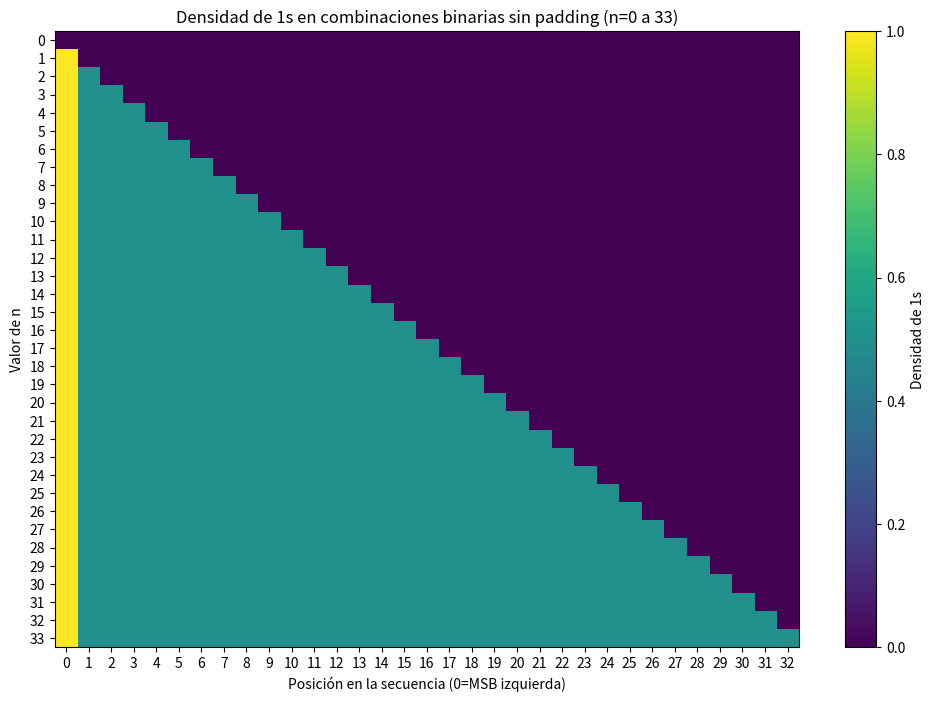
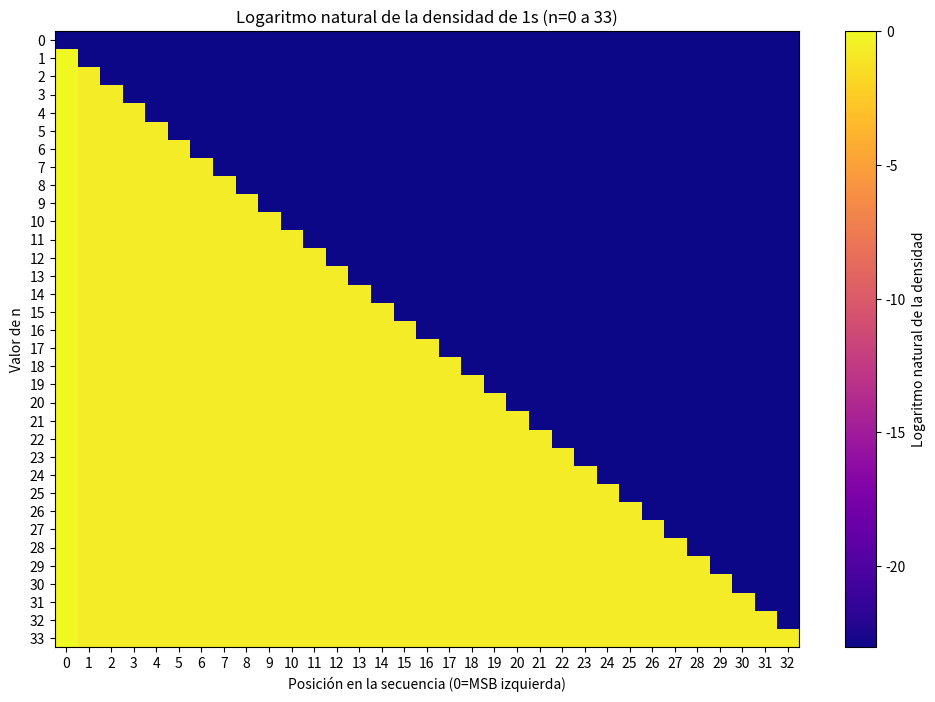
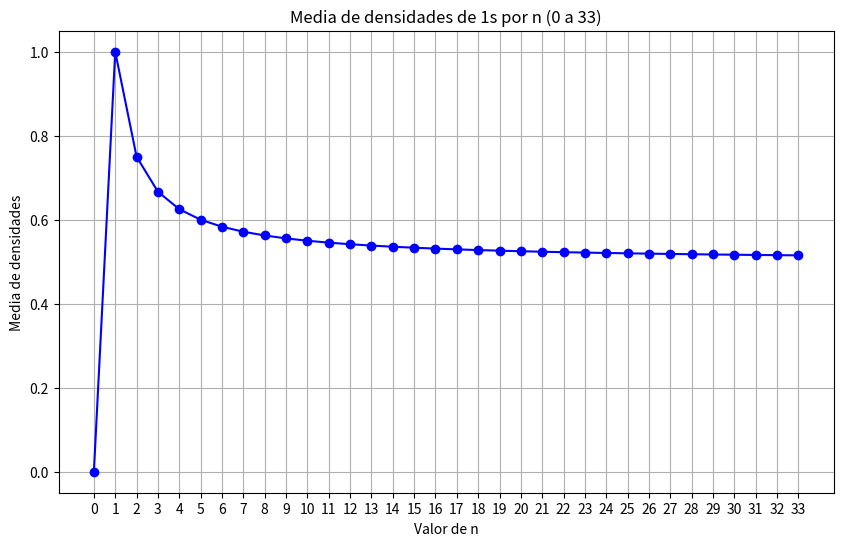
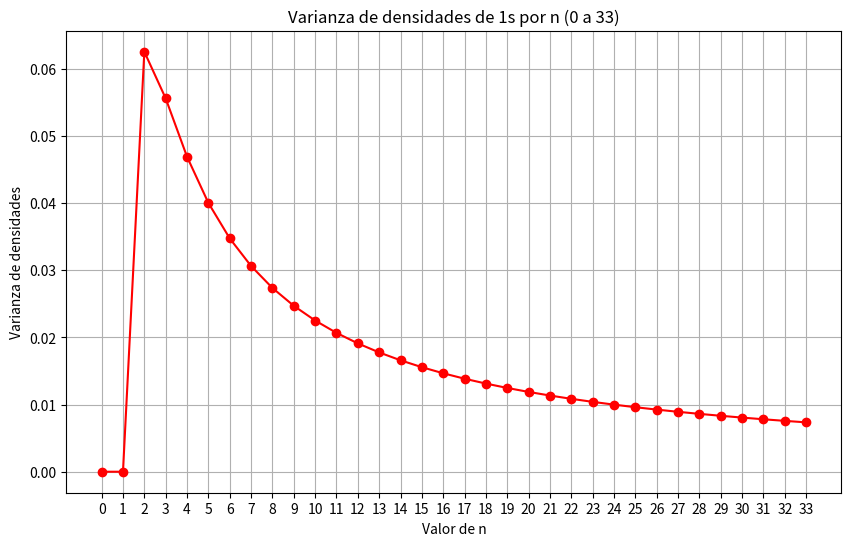

The script that saved these images, in order:
import numpy as np                  #para arreglos numericos y calculos matematicos 
import matplotlib.pyplot as plt     #para generar graficos
import time                         #para medir tiempos de ejecucion
import os                           #para verificar si existe un archivo de entrada 

# Nombre del archivo de texto a leer
INPUT_FILE = "binary_stats.txt" 

def read_binary_stats_from_file(filename, max_n):
    """
    Lee estadísticas de combinaciones binarias desde un archivo txt.
    Formato esperado: una línea por n, con n valores separados por comas (suma de 1s).
    Devuelve una lista de arreglos stats y totales.
    """
    # Dado que el archivo es demasiado grande, ignoramos la lectura y siempre generamos.
    print("El archivo es demasiado grande para leer en memoria. Usando cálculo analítico en su lugar.")
    return None

def generate_binary_stats(n, sample_size=None):
    """
    Calcula estadísticas exactas de combinaciones binarias sin padding (unpadded) para números de 1 a 2^n - 1.
    Devuelve arreglos de stats (suma de 1s por posición), counts (número de cadenas con esa posición) y total.
    Posiciones alineadas a la izquierda (MSB en pos=0).
    """
    if n == 0:
        return np.array([0]), np.array([1]), 1  # Caso especial para n=0
    
    stats = np.zeros(n, dtype=np.int64)
    counts = np.zeros(n, dtype=np.int64)
    total = (1 << n) - 1  # 2**n - 1
    
    for pos in range(n):
        if pos == 0:
            counts[pos] = total
            stats[pos] = total
        else:
            counts[pos] = (1 << pos) * ((1 << (n - pos)) - 1)
            stats[pos] = (1 << (pos - 1)) * ((1 << (n - pos)) - 1)
    
    return stats, counts, total

def plot_binary_combinations(n_range, sample_size=250000):
    """
    Genera cuatro gráficas:
    1. Mapa de calor de la densidad de 1s.
    2. Mapa de calor del logaritmo natural de la densidad.
    3. Media de las densidades por n.
    4. Varianza de las densidades por n.
    """
    max_n = max(n_range)
    heatmap_data = np.zeros((len(n_range), max_n))  # Densidades
    log_heatmap_data = np.zeros((len(n_range), max_n))  # Logaritmo de densidades
    means = np.zeros(len(n_range))  # Media por n
    variances = np.zeros(len(n_range))  # Varianza por n
    
    for i, n in enumerate(n_range):
        start_time = time.perf_counter()  # Cambiado a perf_counter para mayor precisión
        stats, counts, total = generate_binary_stats(n, sample_size)
        
        # Calcular densidad por posición: stats / counts (ya que counts varía por posición en unpadded)
        density = np.zeros(n)
        for j in range(n):
            density[j] = stats[j] / counts[j] if counts[j] > 0 else 0
        
        # Ajustar tamaño para que coincida con max_n
        padded_density = np.zeros(max_n)
        if n > 0:
            padded_density[:n] = density[:n]
        else:
            padded_density[0] = 0
        heatmap_data[i, :max_n] = padded_density
        log_density = np.log(padded_density + 1e-10)  # Evitar ln(0)
        log_heatmap_data[i, :max_n] = log_density
        means[i] = np.mean(density) if n > 0 else 0
        variances[i] = np.var(density) if n > 0 else 0
        print(f"n={n}, Tiempo: {time.perf_counter() - start_time:.4f} segundos")  # Cambiado a perf_counter y formato .4f
    
    # Gráfica 1: Mapa de calor de densidad
    plt.figure(figsize=(12, 8))
    plt.imshow(heatmap_data, cmap='viridis', aspect='auto')
    plt.colorbar(label='Densidad de 1s')
    plt.xlabel('Posición en la secuencia (0=MSB izquierda)')
    plt.ylabel('Valor de n')
    plt.title('Densidad de 1s en combinaciones binarias sin padding (n=0 a 33)')
    plt.xticks(np.arange(max_n), np.arange(max_n))
    plt.yticks(np.arange(len(n_range)), n_range)
    plt.show()
    
    # Gráfica 2: Mapa de calor de logaritmo natural
    plt.figure(figsize=(12, 8))
    plt.imshow(log_heatmap_data, cmap='plasma', aspect='auto')
    plt.colorbar(label='Logaritmo natural de la densidad')
    plt.xlabel('Posición en la secuencia (0=MSB izquierda)')
    plt.ylabel('Valor de n')
    plt.title('Logaritmo natural de la densidad de 1s (n=0 a 33)')
    plt.xticks(np.arange(max_n), np.arange(max_n))
    plt.yticks(np.arange(len(n_range)), n_range)
    plt.show()
    
    # Gráfica 3: Media de densidades
    plt.figure(figsize=(10, 6))
    plt.plot(n_range, means, marker='o', linestyle='-', color='b')
    plt.xlabel('Valor de n')
    plt.ylabel('Media de densidades')
    plt.title('Media de densidades de 1s por n (0 a 33)')
    plt.grid(True)
    plt.xticks(n_range)
    plt.show()
    
    # Gráfica 4: Varianza de densidades
    plt.figure(figsize=(10, 6))
    plt.plot(n_range, variances, marker='o', linestyle='-', color='r')
    plt.xlabel('Valor de n')
    plt.ylabel('Varianza de densidades')
    plt.title('Varianza de densidades de 1s por n (0 a 33)')
    plt.grid(True)
    plt.xticks(n_range)
    plt.show()

def main():
    n_range = range(34)  # 0 a 33
    sample_size = 250000  # No se usa, ya que calculamos analíticamente
    
    print("Generando gráficas de combinaciones binarias usando cálculo analítico...")
    plot_binary_combinations(n_range, sample_size)
    
    # Estadísticas para n=33
    n = 33
    start_time = time.perf_counter()  # Cambiado a perf_counter para mayor precisión
    stats, counts, total = generate_binary_stats(n)
    density = np.zeros(n)
    for j in range(n):
        density[j] = stats[j] / counts[j] if counts[j] > 0 else 0
    print(f"\nEstadísticas para n={n}:")
    print(f"Densidad de 1s por posición: {density}")
    print(f"Media de densidades: {np.mean(density)}")
    print(f"Varianza de densidades: {np.var(density)}")
    print(f"Total de combinaciones procesadas: {total}")
    print(f"Tiempo total: {time.perf_counter() - start_time:.4f} segundos")  # Cambiado a perf_counter y formato .4f

if __name__ == "__main__":
    main()
